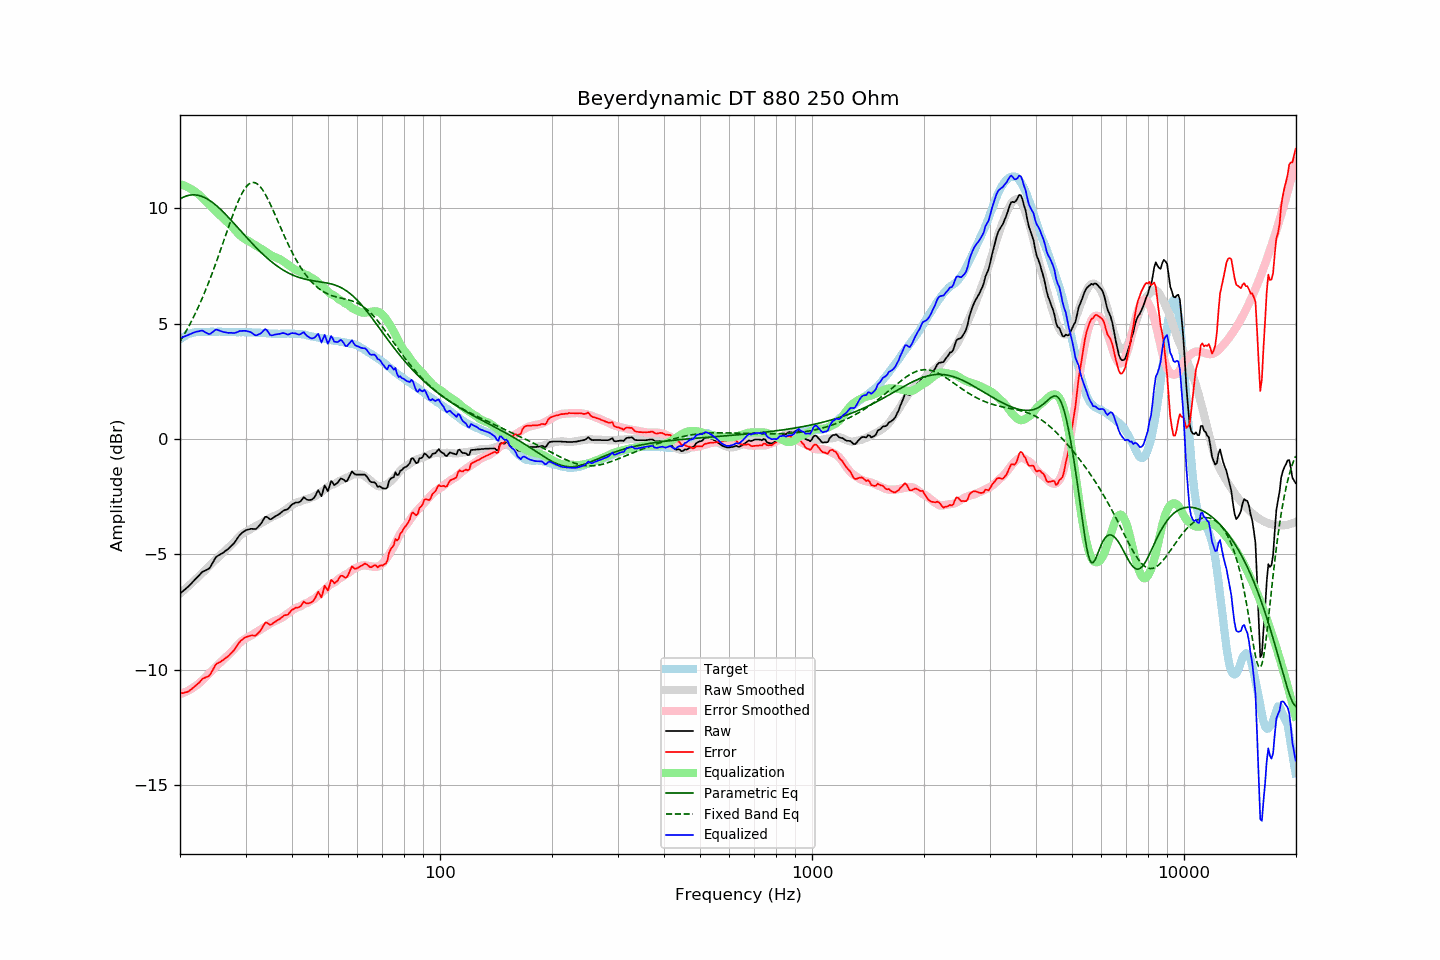

The data file committed next to this chart (first rows):
frequency, raw, error, smoothed, error_smoothed, equalization, parametric_eq, fixed_band_eq, equalized_raw, equalized_smoothed, target
20.00, -6.69, -11.01, -6.69, -11.04, 11.04, 10.40, 4.23, 4.36, 4.35, 4.32
20.20, -6.63, -11.00, -6.63, -11.02, 11.02, 10.44, 4.34, 4.39, 4.39, 4.37
20.40, -6.58, -11.00, -6.57, -10.99, 10.99, 10.47, 4.45, 4.42, 4.43, 4.42
20.61, -6.52, -10.97, -6.51, -10.97, 10.97, 10.50, 4.57, 4.45, 4.46, 4.45
20.81, -6.46, -10.96, -6.45, -10.93, 10.93, 10.53, 4.70, 4.48, 4.49, 4.50
21.02, -6.40, -10.94, -6.38, -10.90, 10.90, 10.55, 4.82, 4.50, 4.52, 4.54
21.23, -6.33, -10.89, -6.32, -10.86, 10.86, 10.56, 4.95, 4.53, 4.54, 4.56
21.44, -6.26, -10.84, -6.25, -10.82, 10.82, 10.57, 5.09, 4.56, 4.57, 4.58
21.66, -6.18, -10.78, -6.19, -10.78, 10.78, 10.57, 5.22, 4.60, 4.59, 4.60
21.87, -6.11, -10.72, -6.13, -10.73, 10.73, 10.57, 5.36, 4.62, 4.60, 4.61
22.09, -6.04, -10.67, -6.06, -10.68, 10.68, 10.57, 5.51, 4.64, 4.62, 4.63
22.31, -5.97, -10.61, -5.99, -10.63, 10.63, 10.56, 5.66, 4.66, 4.63, 4.64
22.54, -5.90, -10.54, -5.93, -10.57, 10.57, 10.54, 5.81, 4.67, 4.64, 4.64
22.76, -5.82, -10.46, -5.87, -10.51, 10.51, 10.52, 5.97, 4.69, 4.64, 4.64
22.99, -5.75, -10.38, -5.80, -10.44, 10.44, 10.49, 6.13, 4.69, 4.65, 4.63
23.22, -5.72, -10.35, -5.73, -10.37, 10.37, 10.47, 6.29, 4.65, 4.65, 4.63
23.45, -5.69, -10.32, -5.65, -10.30, 10.30, 10.43, 6.46, 4.61, 4.65, 4.63
23.69, -5.65, -10.29, -5.58, -10.23, 10.23, 10.39, 6.63, 4.58, 4.65, 4.64
23.92, -5.62, -10.26, -5.51, -10.16, 10.16, 10.35, 6.81, 4.54, 4.65, 4.64
24.16, -5.53, -10.17, -5.44, -10.09, 10.09, 10.30, 6.99, 4.56, 4.65, 4.64
24.40, -5.40, -10.05, -5.37, -10.02, 10.02, 10.26, 7.17, 4.62, 4.65, 4.65
24.65, -5.28, -9.92, -5.30, -9.95, 9.95, 10.20, 7.36, 4.67, 4.64, 4.64
24.89, -5.15, -9.79, -5.23, -9.88, 9.88, 10.15, 7.55, 4.73, 4.65, 4.64
25.14, -5.08, -9.72, -5.17, -9.81, 9.81, 10.09, 7.75, 4.74, 4.65, 4.64
25.39, -5.04, -9.69, -5.10, -9.75, 9.75, 10.03, 7.94, 4.71, 4.65, 4.65
25.65, -5.00, -9.65, -5.04, -9.69, 9.69, 9.96, 8.14, 4.69, 4.65, 4.65
25.91, -4.96, -9.60, -4.97, -9.62, 9.62, 9.89, 8.34, 4.66, 4.65, 4.64
26.16, -4.92, -9.56, -4.91, -9.55, 9.55, 9.83, 8.54, 4.63, 4.65, 4.64
26.43, -4.86, -9.50, -4.84, -9.48, 9.48, 9.76, 8.74, 4.62, 4.64, 4.64
26.69, -4.81, -9.45, -4.78, -9.42, 9.42, 9.68, 8.95, 4.61, 4.64, 4.64
26.96, -4.76, -9.40, -4.71, -9.35, 9.35, 9.61, 9.15, 4.59, 4.64, 4.64
27.23, -4.69, -9.33, -4.65, -9.29, 9.29, 9.54, 9.34, 4.60, 4.64, 4.64
27.50, -4.62, -9.26, -4.58, -9.22, 9.22, 9.46, 9.54, 4.60, 4.64, 4.64
27.77, -4.56, -9.19, -4.51, -9.15, 9.15, 9.38, 9.73, 4.59, 4.64, 4.63
28.05, -4.48, -9.11, -4.44, -9.07, 9.07, 9.31, 9.91, 4.59, 4.63, 4.63
28.33, -4.38, -9.00, -4.36, -8.99, 8.99, 9.23, 10.09, 4.61, 4.63, 4.62
28.62, -4.27, -8.89, -4.28, -8.91, 8.91, 9.15, 10.26, 4.64, 4.63, 4.62
28.90, -4.17, -8.80, -4.21, -8.84, 8.84, 9.07, 10.42, 4.67, 4.63, 4.63
29.19, -4.10, -8.72, -4.15, -8.78, 8.78, 9.00, 10.56, 4.68, 4.63, 4.62
29.48, -4.04, -8.67, -4.10, -8.72, 8.72, 8.92, 10.69, 4.68, 4.63, 4.63
29.78, -3.99, -8.61, -4.05, -8.67, 8.67, 8.84, 10.81, 4.69, 4.63, 4.62
30.08, -3.95, -8.58, -4.01, -8.63, 8.63, 8.76, 10.91, 4.68, 4.62, 4.63
30.38, -3.93, -8.55, -3.97, -8.60, 8.60, 8.69, 10.99, 4.67, 4.62, 4.62
30.68, -3.91, -8.53, -3.94, -8.56, 8.56, 8.61, 11.05, 4.65, 4.62, 4.62
30.99, -3.89, -8.51, -3.90, -8.52, 8.52, 8.54, 11.09, 4.63, 4.62, 4.62
31.30, -3.89, -8.50, -3.85, -8.47, 8.47, 8.46, 11.11, 4.58, 4.62, 4.61
31.61, -3.90, -8.51, -3.81, -8.43, 8.43, 8.39, 11.11, 4.53, 4.61, 4.61
31.93, -3.90, -8.51, -3.78, -8.39, 8.39, 8.32, 11.09, 4.49, 4.61, 4.61
32.24, -3.85, -8.45, -3.74, -8.35, 8.35, 8.25, 11.05, 4.50, 4.61, 4.60
32.57, -3.77, -8.37, -3.70, -8.31, 8.31, 8.18, 10.99, 4.54, 4.60, 4.60
32.89, -3.70, -8.30, -3.66, -8.26, 8.26, 8.11, 10.92, 4.56, 4.60, 4.60
33.22, -3.60, -8.19, -3.62, -8.22, 8.22, 8.04, 10.83, 4.62, 4.59, 4.59
33.55, -3.48, -8.07, -3.58, -8.17, 8.17, 7.98, 10.72, 4.70, 4.59, 4.59
33.89, -3.37, -7.95, -3.54, -8.13, 8.13, 7.91, 10.61, 4.76, 4.58, 4.58
34.23, -3.37, -7.95, -3.50, -8.08, 8.08, 7.85, 10.48, 4.71, 4.58, 4.58
34.57, -3.42, -7.99, -3.46, -8.04, 8.04, 7.79, 10.34, 4.62, 4.58, 4.57
34.92, -3.48, -8.05, -3.42, -7.99, 7.99, 7.73, 10.20, 4.51, 4.57, 4.57
35.27, -3.46, -8.02, -3.38, -7.95, 7.95, 7.67, 10.05, 4.49, 4.57, 4.56
35.62, -3.41, -7.97, -3.35, -7.91, 7.91, 7.62, 9.89, 4.50, 4.57, 4.56
35.97, -3.36, -7.92, -3.32, -7.88, 7.88, 7.56, 9.73, 4.52, 4.56, 4.56
... 635 more rows
